The GitHub repository KeshavRathii/Tomato-leaf-disease-detection-using-ViT contains a labelled image folder "fp2" with 4 categories: tomato brown spots, tomato blight leaf, tomato healthy, tomato leaf yellow virus. Examples follow, each with its label.

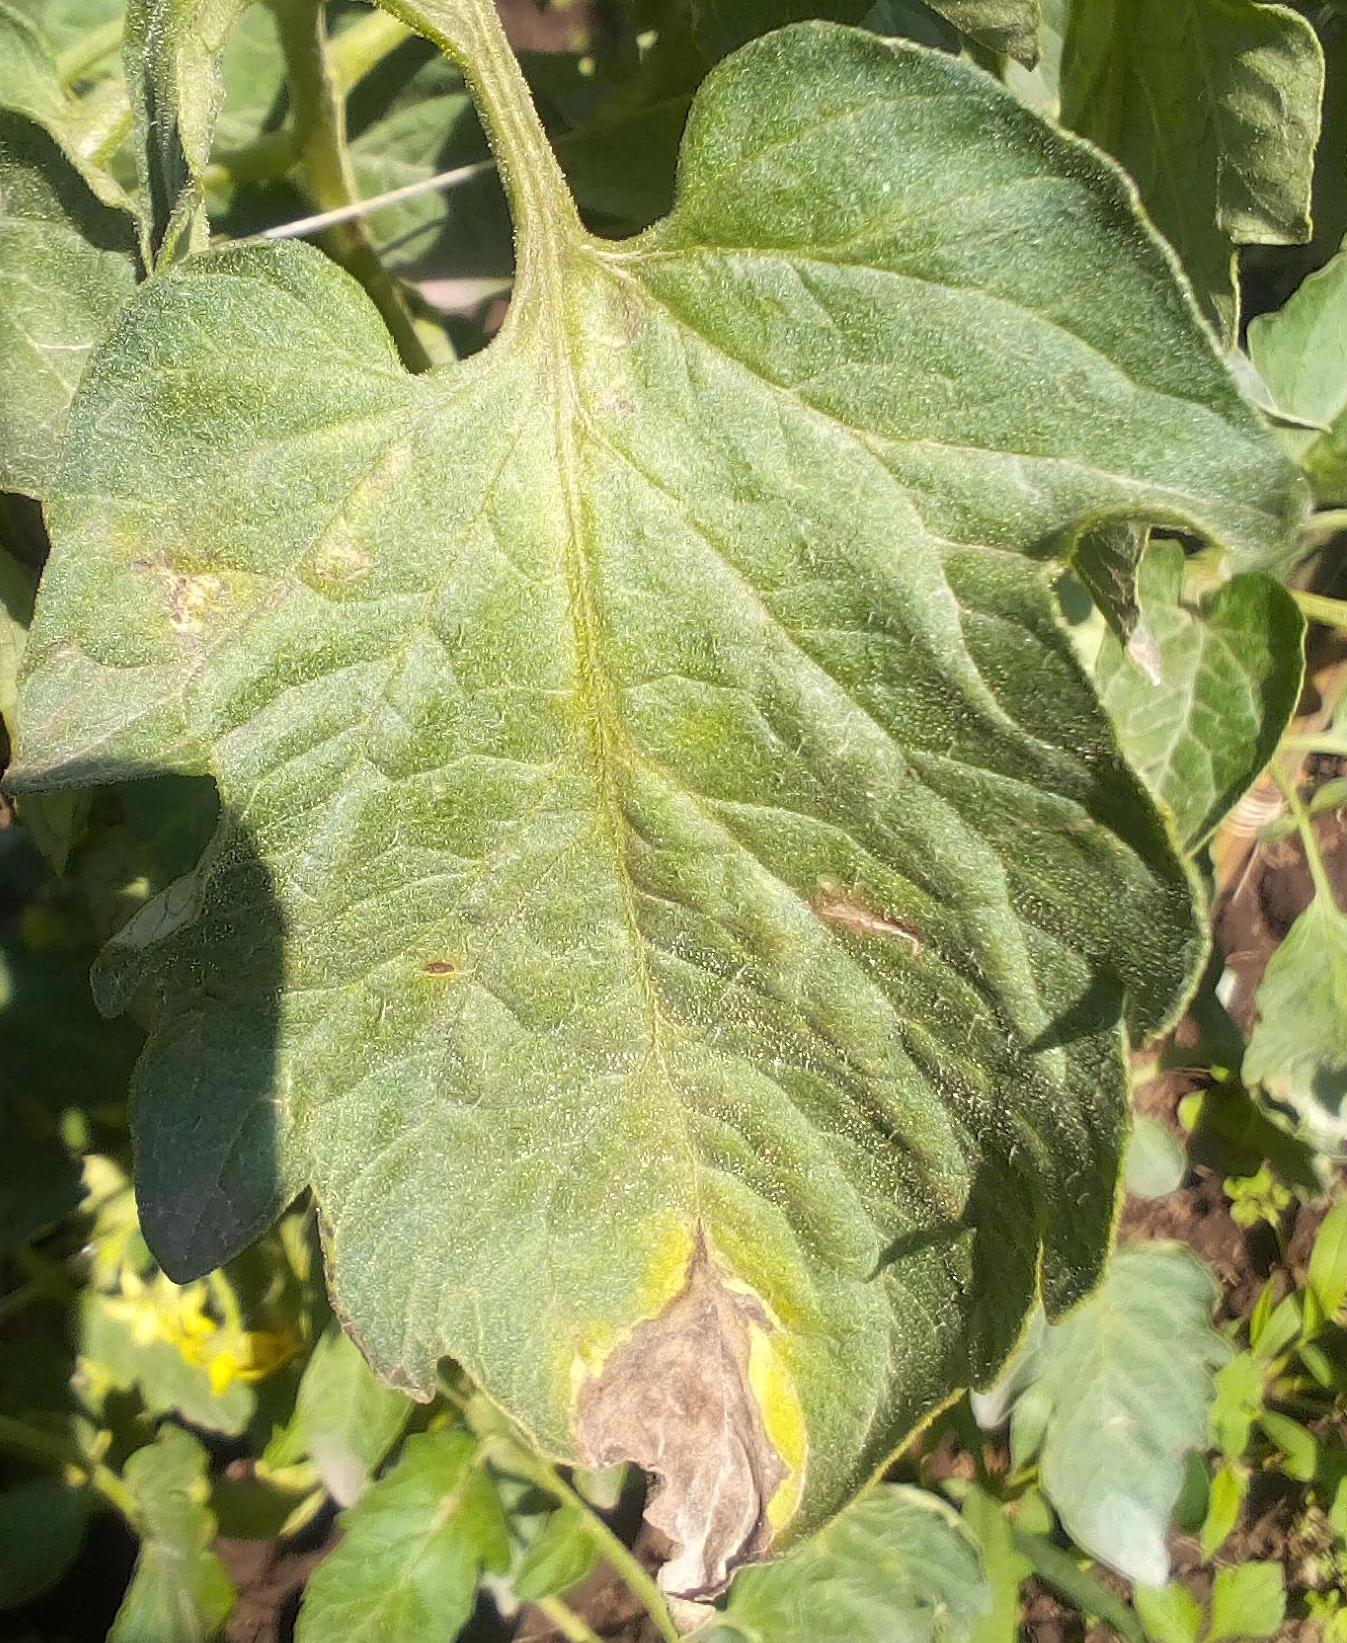
Label: tomato blight leaf

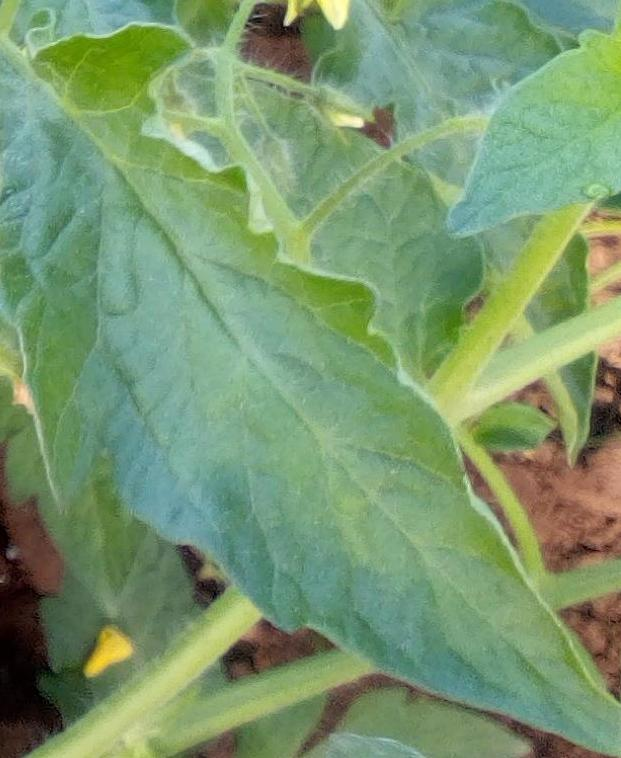
Label: tomato healthy

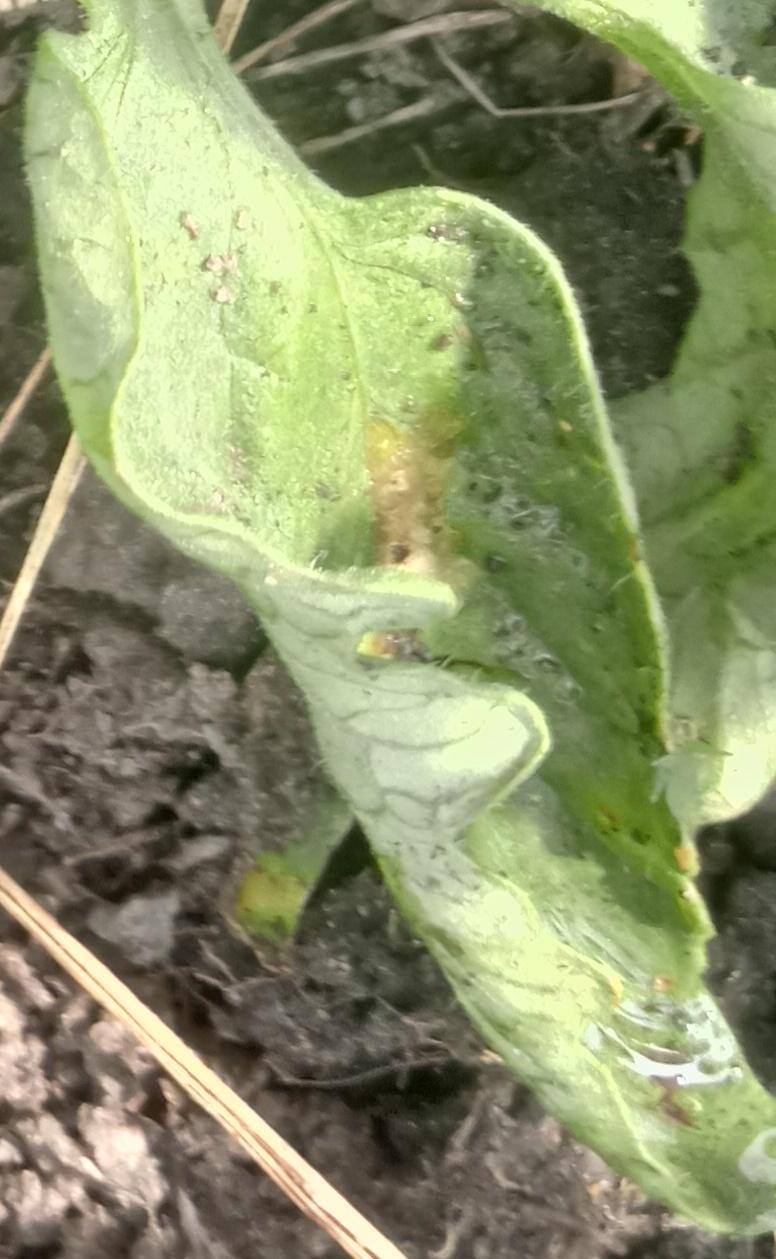
Label: tomato leaf yellow virus

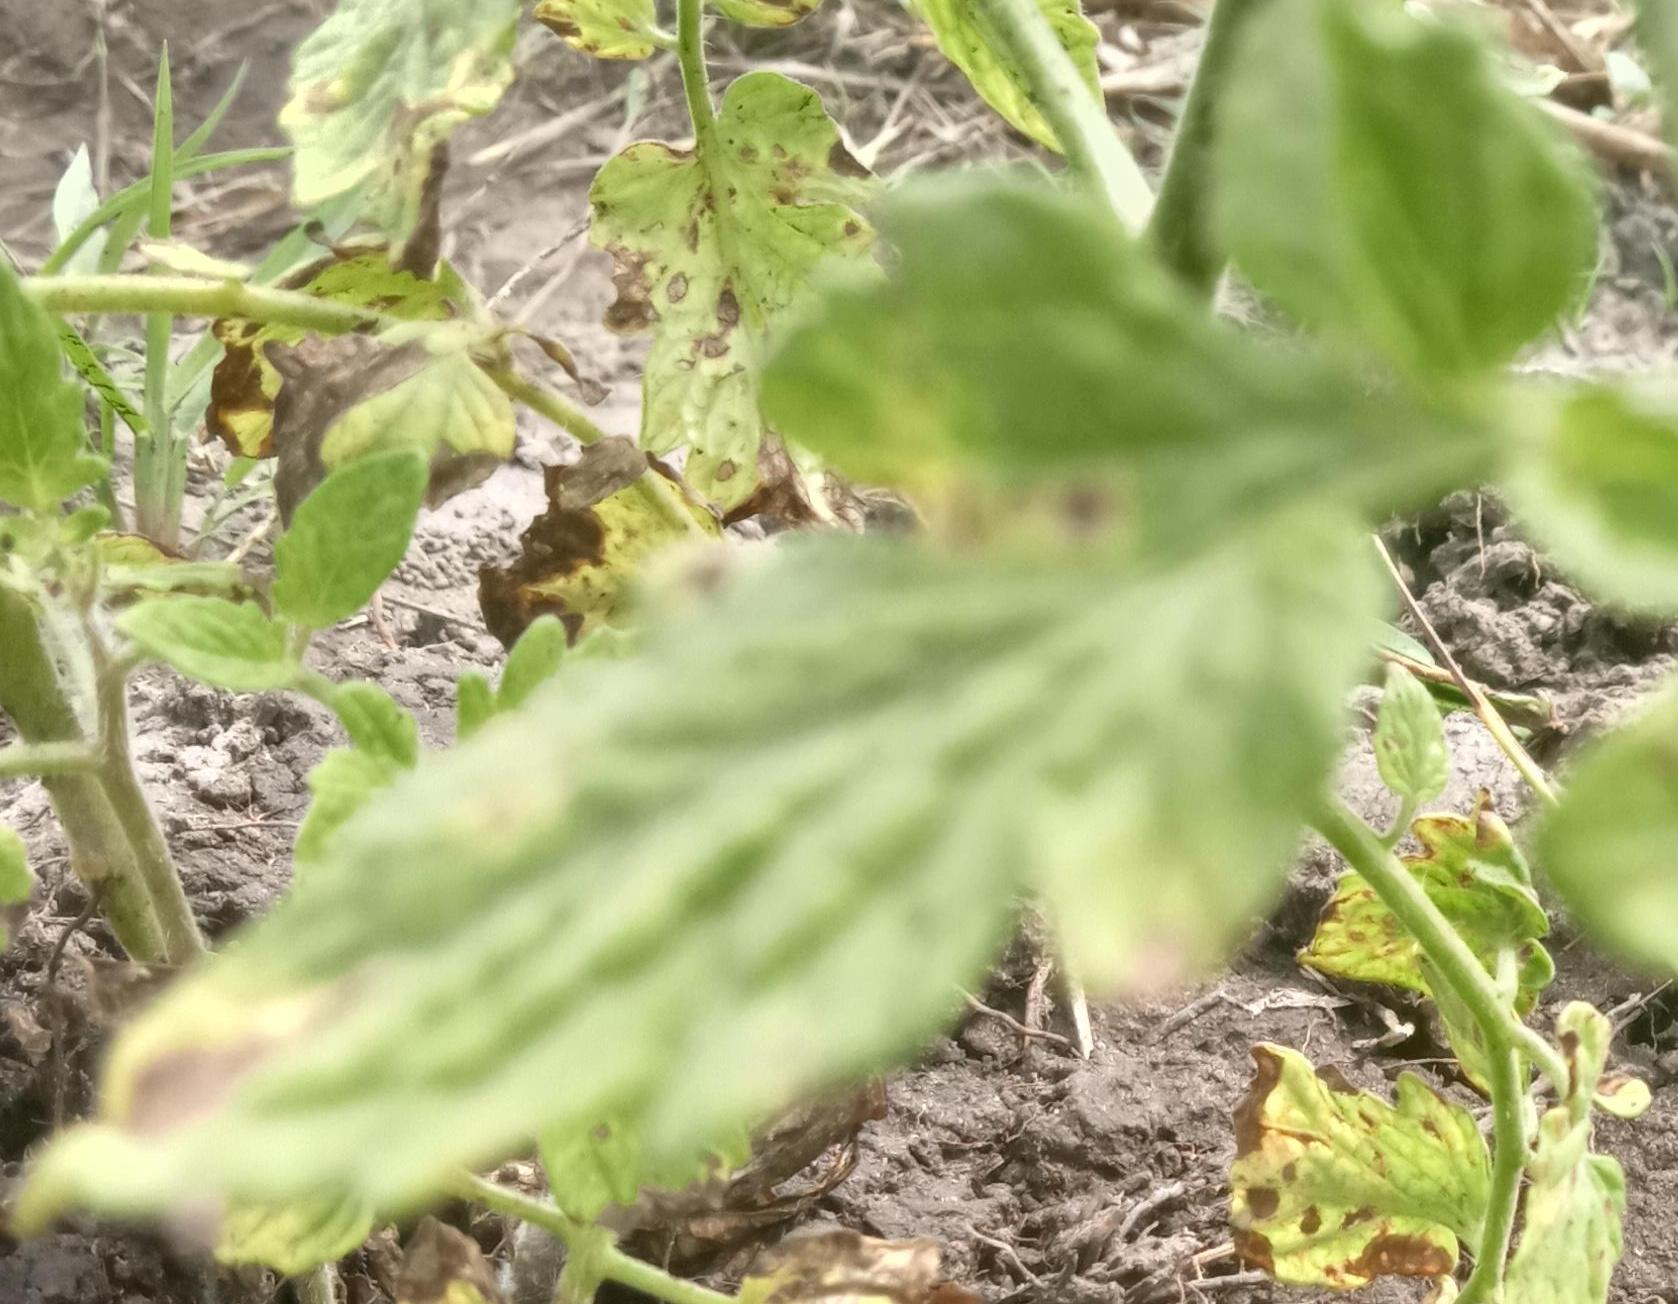
Label: tomato brown spots

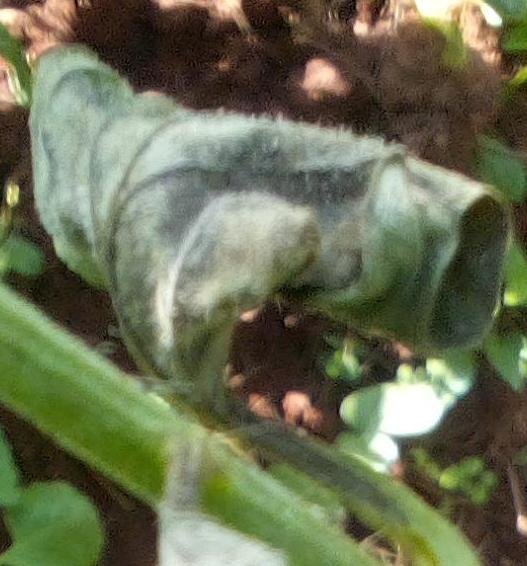
Label: tomato blight leaf

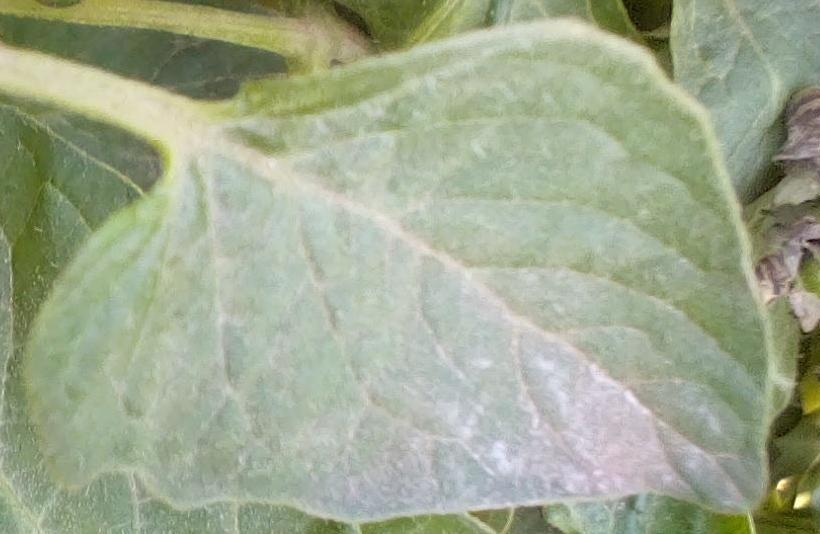
Label: tomato healthy
